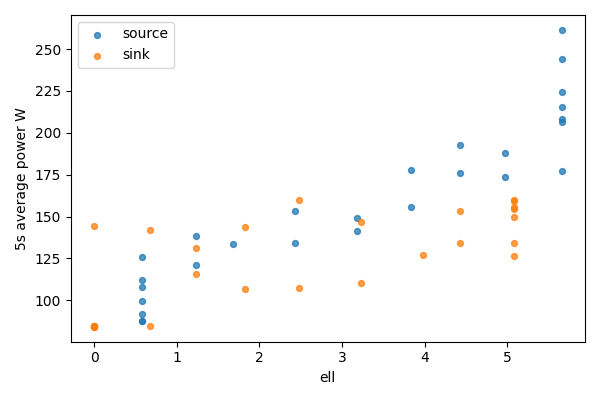

Values plotted in this chart, from the file beside it:
bucket, bucket_start_s, bucket_end_s, gpu, node, ell, power_mean_w, samples
0, 0.0, 5.0, 0, source, 5.656, 261.5, 20
0, 0.0, 5.0, 1, sink, 0, 84.16, 20
1, 5.0, 10.0, 0, source, 5.656, 244.3, 20
1, 5.0, 10.0, 1, sink, 0, 84.4, 20
2, 10.0, 15.0, 0, source, 5.656, 224.5, 20
2, 10.0, 15.0, 1, sink, 0, 84.33, 20
3, 15.0, 20.0, 0, source, 5.656, 208.5, 20
3, 15.0, 20.0, 1, sink, 0, 84.4, 20
4, 20.0, 25.0, 0, source, 5.656, 206.2, 20
4, 20.0, 25.0, 1, sink, 0, 84.44, 20
5, 25.0, 30.0, 0, source, 5.656, 215.3, 20
5, 25.0, 30.0, 1, sink, 0, 84.46, 20
6, 30.0, 35.0, 0, source, 5.656, 177.2, 20
6, 30.0, 35.0, 1, sink, 0, 144.2, 20
7, 35.0, 40.0, 0, source, 4.976, 188.1, 20
7, 35.0, 40.0, 1, sink, 0.6804, 84.57, 20
8, 40.0, 45.0, 0, source, 4.976, 173.7, 20
8, 40.0, 45.0, 1, sink, 0.6804, 141.9, 20
9, 45.0, 50.0, 0, source, 4.427, 192.9, 20
9, 45.0, 50.0, 1, sink, 1.229, 131.2, 20
10, 50.0, 55.0, 0, source, 4.427, 176.2, 20
10, 50.0, 55.0, 1, sink, 1.229, 115.7, 20
11, 55.0, 60.0, 0, source, 3.833, 177.9, 20
11, 55.0, 60.0, 1, sink, 1.823, 106.6, 20
12, 60.0, 65.0, 0, source, 3.833, 155.9, 20
12, 60.0, 65.0, 1, sink, 1.823, 143.8, 20
13, 65.0, 70.0, 0, source, 3.182, 149, 19
13, 65.0, 70.0, 1, sink, 2.474, 107.5, 19
14, 70.0, 75.0, 0, source, 3.182, 141.7, 20
14, 70.0, 75.0, 1, sink, 2.474, 159.6, 20
15, 75.0, 80.0, 0, source, 2.432, 134.1, 20
15, 75.0, 80.0, 1, sink, 3.224, 146.9, 20
16, 80.0, 85.0, 0, source, 2.432, 153.5, 20
16, 80.0, 85.0, 1, sink, 3.224, 110.5, 20
17, 85.0, 90.0, 0, source, 1.682, 133.9, 20
17, 85.0, 90.0, 1, sink, 3.974, 127.1, 20
18, 90.0, 95.0, 0, source, 1.233, 138.1, 20
18, 90.0, 95.0, 1, sink, 4.423, 134.1, 20
19, 95.0, 100.0, 0, source, 1.233, 120.9, 20
19, 95.0, 100.0, 1, sink, 4.423, 153.5, 20
20, 100.0, 105.0, 0, source, 0.5763, 99.57, 20
20, 100.0, 105.0, 1, sink, 5.08, 126.4, 20
21, 105.0, 110.0, 0, source, 0.5763, 125.7, 20
21, 105.0, 110.0, 1, sink, 5.08, 159.2, 20
22, 110.0, 115.0, 0, source, 0.5763, 107.8, 20
22, 110.0, 115.0, 1, sink, 5.08, 155.5, 20
23, 115.0, 120.0, 0, source, 0.5763, 87.82, 20
23, 115.0, 120.0, 1, sink, 5.08, 149.5, 20
24, 120.0, 125.0, 0, source, 0.5763, 87.51, 20
24, 120.0, 125.0, 1, sink, 5.08, 154.4, 20
25, 125.0, 130.0, 0, source, 0.5763, 112.1, 20
25, 125.0, 130.0, 1, sink, 5.08, 159.8, 20
26, 130.0, 133, 0, source, 0.5763, 91.8, 12
26, 130.0, 133, 1, sink, 5.08, 134.5, 12
